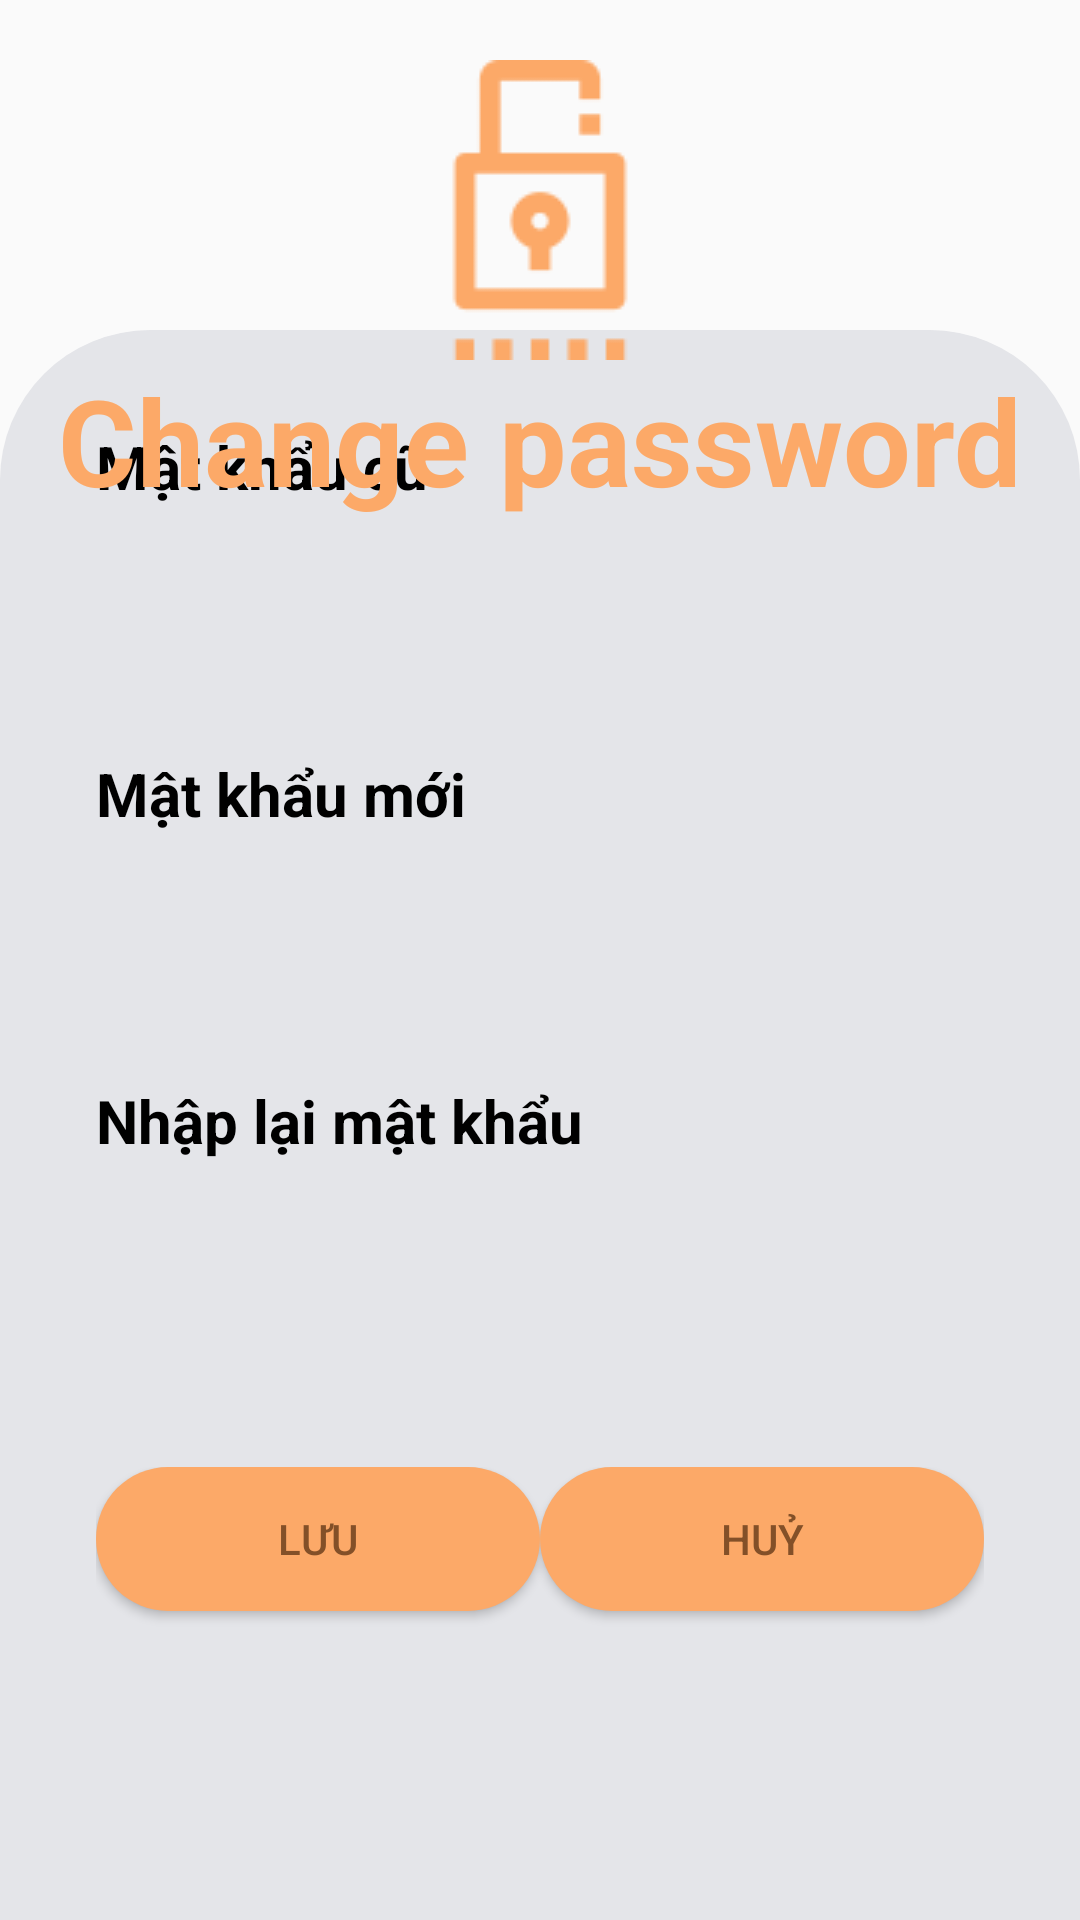

Layout XML and referenced resources for this Android screen:
<!-- AndroidManifest.xml: application theme Theme.Library_manager_project -->
<!-- res/layout/fragment_change_pass_2.xml -->
<?xml version="1.0" encoding="utf-8"?>
<androidx.constraintlayout.widget.ConstraintLayout xmlns:android="http://schemas.android.com/apk/res/android"
    xmlns:app="http://schemas.android.com/apk/res-auto"
    android:layout_width="match_parent"
    android:layout_height="match_parent">

    <ImageView
        android:id="@+id/imageView4"
        android:layout_width="wrap_content"
        android:layout_height="wrap_content"

        app:layout_constraintEnd_toEndOf="parent"
        app:layout_constraintStart_toStartOf="parent"
        app:layout_constraintTop_toTopOf="parent"
        app:srcCompat="@drawable/back_signup" />

    <LinearLayout
        android:id="@+id/linearLayout"
        android:layout_width="match_parent"
        android:layout_height="530dp"
        android:padding="32dp"
        android:background="@drawable/background_bottom"
        android:orientation="vertical"
        app:layout_constraintBottom_toBottomOf="parent"
        app:layout_constraintEnd_toEndOf="parent"
        app:layout_constraintStart_toStartOf="parent">
        <TextView
            android:id="@+id/textView2"
            android:layout_width="match_parent"
            android:layout_height="wrap_content"
            android:text="Mật khẩu cũ"
            android:textSize="20dp"
            android:textStyle="bold"
            android:textColor="@color/black"
            />

        <EditText
            android:id="@+id/edPassOld"
            android:layout_width="match_parent"
            android:layout_height="50dp"
            android:background="@drawable/edittext_background"
            android:ems="10"
            android:inputType="text"
            android:padding="8dp"
            android:textColor="@color/textcolor"
            android:textStyle="bold"
            android:textSize="20sp"
            android:layout_marginTop="8dp"
            android:layout_marginBottom="24dp"/>
        <TextView
            android:id="@+id/textView3"
            android:layout_width="match_parent"
            android:layout_height="wrap_content"
            android:text="Mật khẩu mới"
            android:textSize="20dp"
            android:textStyle="bold"
            android:textColor="@color/black"
            />

        <EditText
            android:id="@+id/edPassChange"
            android:layout_width="match_parent"
            android:layout_height="50dp"
            android:background="@drawable/edittext_background"
            android:ems="10"
            android:inputType="textPassword"
            android:layout_marginTop="8dp"
            android:padding="8dp"

            android:textColor="@color/textcolor"
            android:textStyle="bold"
            android:textSize="20sp"
            android:layout_marginBottom="24dp"/>
        <TextView
            android:id="@+id/textView4"
            android:layout_width="match_parent"
            android:layout_height="wrap_content"
            android:text="Nhập lại mật khẩu"
            android:textSize="20dp"
            android:textStyle="bold"
            android:textColor="@color/black"
            />

        <EditText
            android:id="@+id/edRePassChange"
            android:layout_width="match_parent"
            android:layout_height="50dp"
            android:background="@drawable/edittext_background"
            android:ems="10"
            android:inputType="textPassword"
            android:layout_marginTop="8dp"
            android:padding="8dp"

            android:textColor="@color/textcolor"
            android:textStyle="bold"
            android:textSize="20sp"
            android:layout_marginBottom="24dp"/>
        <LinearLayout
            android:layout_width="match_parent"
            android:layout_height="match_parent"
            android:orientation="horizontal"
            android:layout_marginTop="20dp">

            <Button
                android:id="@+id/btnSaveUserChange"
                android:layout_width="wrap_content"
                android:layout_height="wrap_content"
                android:layout_weight="1"
                android:background="@drawable/button_login_background"
                android:text="Lưu"
                android:textColor="@color/camdam" />

            <Button
                android:id="@+id/btnCancelUserChange"
                android:layout_width="wrap_content"
                android:layout_height="wrap_content"
                android:layout_weight="1"
                android:background="@drawable/button_login_background"
                android:text="Huỷ"
                android:textColor="@color/camdam" />
        </LinearLayout>
    </LinearLayout>

    <ImageView
        android:id="@+id/pass"
        android:layout_width="100dp"
        android:layout_height="100dp"
        android:src="@drawable/pass"
        app:layout_constraintTop_toTopOf="@id/imageView4"
        app:layout_constraintRight_toRightOf="@id/imageView4"
        app:layout_constraintLeft_toLeftOf="@id/imageView4"
        android:layout_marginTop="20dp"
         />

    <TextView

        android:layout_width="wrap_content"
        android:layout_height="wrap_content"
        android:text="Change password"


        android:textColor="@color/cam"
        android:textSize="40dp"
        android:textStyle="bold"

        app:layout_constraintTop_toBottomOf="@id/pass"
        app:layout_constraintLeft_toLeftOf="@id/imageView4"
        app:layout_constraintRight_toRightOf="@id/imageView4"/>
</androidx.constraintlayout.widget.ConstraintLayout>
<!-- resources referenced by this layout -->
<resources>
  <color name="black">#FF000000</color>
  <color name="cam">#fca968</color>
  <color name="camdam">#835028</color>
  <color name="textcolor">#8e8e8e</color>
  <!-- drawable background_bottom (drawable) -->
  <?xml version="1.0" encoding="utf-8"?>
  <selector xmlns:android="http://schemas.android.com/apk/res/android">
  <item>
      <shape android:shape="rectangle">
          <solid android:color="#E4E5E9"/>
          <corners android:topRightRadius="50dp"
              android:topLeftRadius="50dp"/>
      </shape>
  </item>
  </selector>
  <!-- drawable button_login_background (drawable) -->
  <?xml version="1.0" encoding="utf-8"?>
  <selector xmlns:android="http://schemas.android.com/apk/res/android">
  <item>
      <shape android:shape="rectangle">
          <corners android:radius="50dp"/>
          <solid android:color="@color/cam"/>
      </shape>
  </item>
  </selector>
  <!-- drawable pass: png bitmap (drawable, 1337 bytes) -->
  <style name="Theme.Library_manager_project" parent="Base.Theme.Library_manager_project" />
  <style name="Base.Theme.Library_manager_project" parent="Theme.AppCompat.Light.NoActionBar">
          
          
      </style>
</resources>
